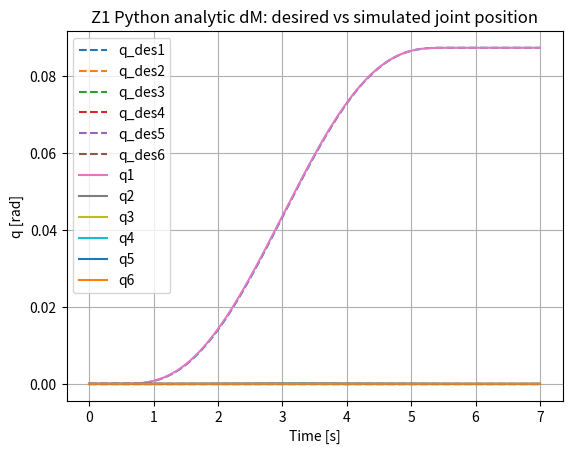
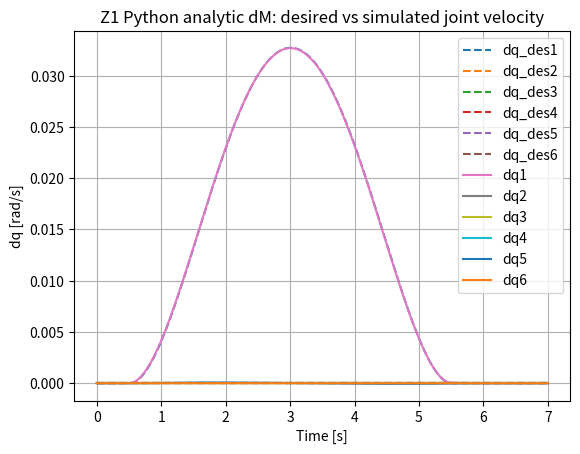
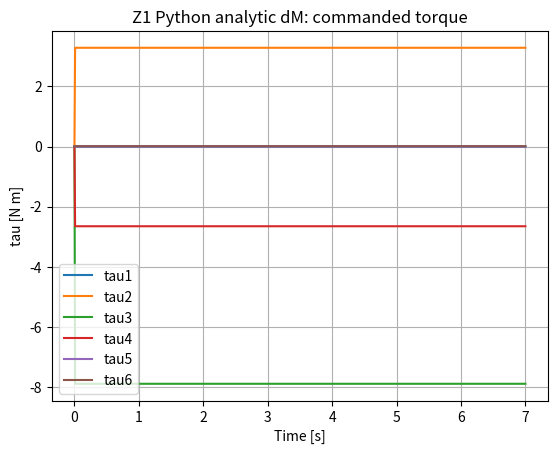

These figures' Python source, in order:
#!/usr/bin/env python3
r"""
Unitree Z1-style dynamics demo using analytic dM/dq from the Lie-bracket formula.

No symbolic math.
No finite difference for dM.

Run:
    python z1_analytic_dm_python.py --check
    python z1_analytic_dm_python.py --simulate
    python z1_analytic_dm_python.py --simulate --no-plot

This script calculates:
    M(q)
    dM/dq analytically using dJ/dq = A_lk [A_kj xi_j, xi_k]
    C(q,dq) from dM/dq
    N(q) from COM Jacobians
    qdd = M \ (tau - C dq - N - B dq)

Twist convention used here is xi = [v; w].
"""

from __future__ import annotations

import argparse
import csv
import math
import time
from dataclasses import dataclass
from typing import Tuple, Dict, Any

import numpy as np

NDOF = 6


def skew3(a: np.ndarray) -> np.ndarray:
    a = np.asarray(a).reshape(3)
    return np.array([
        [0.0, -a[2], a[1]],
        [a[2], 0.0, -a[0]],
        [-a[1], a[0], 0.0],
    ], dtype=np.result_type(a, float))


def inertia_from_urdf(ixx, ixy, ixz, iyy, iyz, izz) -> np.ndarray:
    return np.array([
        [ixx, ixy, ixz],
        [ixy, iyy, iyz],
        [ixz, iyz, izz],
    ], dtype=float)


def parallel_axis_theorem(I_body: np.ndarray, m_body: float, displacement: np.ndarray) -> np.ndarray:
    d = np.asarray(displacement, dtype=float).reshape(3)
    return I_body + m_body * ((d @ d) * np.eye(3) - np.outer(d, d))


def make_g(R: np.ndarray, p: np.ndarray) -> np.ndarray:
    dtype = np.result_type(R, p, float)
    g = np.eye(4, dtype=dtype)
    g[:3, :3] = R
    g[:3, 3] = np.asarray(p).reshape(3)
    return g


def adjoint(g: np.ndarray) -> np.ndarray:
    """Adjoint for twist convention xi=[v;w], matching Ad_g.m."""
    dtype = np.result_type(g, float)
    R = g[:3, :3]
    p = g[:3, 3]
    Ad = np.zeros((6, 6), dtype=dtype)
    Ad[:3, :3] = R
    Ad[:3, 3:6] = skew3(p) @ R
    Ad[3:6, 3:6] = R
    return Ad


def adjoint_inverse(g: np.ndarray) -> np.ndarray:
    """Inverse adjoint for twist convention xi=[v;w], matching Ad_g_inv.m."""
    dtype = np.result_type(g, float)
    R = g[:3, :3]
    p = g[:3, 3]
    Adi = np.zeros((6, 6), dtype=dtype)
    Adi[:3, :3] = R.T
    Adi[:3, 3:6] = -R.T @ skew3(p)
    Adi[3:6, 3:6] = R.T
    return Adi


def rodrigues(w: np.ndarray, theta: float | complex) -> np.ndarray:
    w = np.asarray(w)
    dtype = np.result_type(w, theta, float)
    w = w.astype(dtype).reshape(3)
    norm_w = np.linalg.norm(w.astype(complex if np.iscomplexobj(w) else float))
    I3 = np.eye(3, dtype=dtype)
    W = skew3(w)
    if abs(norm_w - 1.0) < 1e-12:
        return I3 + W * np.sin(theta) + (W @ W) * (1.0 - np.cos(theta))
    return I3 + (W / norm_w) * np.sin(norm_w * theta) + (W @ W / (norm_w * norm_w)) * (1.0 - np.cos(norm_w * theta))


def twist_exp(w: np.ndarray, v: np.ndarray, theta: float | complex) -> np.ndarray:
    w = np.asarray(w)
    v = np.asarray(v)
    dtype = np.result_type(w, v, theta, float)
    w = w.astype(dtype).reshape(3)
    v = v.astype(dtype).reshape(3)
    R = rodrigues(w, theta)
    p = (np.eye(3, dtype=dtype) - R) @ (skew3(w) @ v) + w * (w.T @ v) * theta
    return make_g(R, p)


def lie_bracket_vw(xi1: np.ndarray, xi2: np.ndarray) -> np.ndarray:
    """Lie bracket for twists xi=[v;w]."""
    xi1 = np.asarray(xi1)
    xi2 = np.asarray(xi2)
    dtype = np.result_type(xi1, xi2, float)
    v1, w1 = xi1[:3].astype(dtype), xi1[3:6].astype(dtype)
    v2, w2 = xi2[:3].astype(dtype), xi2[3:6].astype(dtype)
    return np.r_[np.cross(w1, v2) + np.cross(v1, w2), np.cross(w1, w2)].astype(dtype)


@dataclass
class Z1Params:
    g_const: float
    m_vec: np.ndarray
    I: Tuple[np.ndarray, ...]
    w: np.ndarray       # 3x6
    q_axis: np.ndarray  # 3x6 joint-axis points at home
    c: np.ndarray       # 3x6 COM offsets relative to joint home frame points
    gsl0: Tuple[np.ndarray, ...]


def z1_parameters() -> Z1Params:
    g_const = 9.80665
    m_vec = np.array([0.67332551, 1.19132258, 0.83940874, 0.56404563, 0.38938492, 0.0], dtype=float)

    I1 = inertia_from_urdf(0.00128328, -6e-08,  -4e-07, 0.00071931,  5e-07, 0.00083936)
    I2 = inertia_from_urdf(0.00102138,  0.00062358, 5.13e-06, 0.02429457, -2.1e-06, 0.02466114)
    I3 = inertia_from_urdf(0.00108061, -8.669e-05, -0.00208102, 0.00954238, -1.332e-05, 0.00886621)
    I4 = inertia_from_urdf(0.00031576,  8.13e-05,  4.091e-05, 0.00092996, -5.96e-06, 0.00097912)
    I5 = inertia_from_urdf(0.00017605,  4e-07,    5.689e-05, 0.00055896, -1.3e-07, 0.00053860)

    m_link06 = 0.28875807
    c_link06 = np.array([0.0241569, -0.00017355, -0.00143876])
    I_link06 = inertia_from_urdf(0.00018328, 1.22e-06, 5.4e-07, 0.0001475, 8e-08, 0.0001468)

    m_gripper_stator = 0.52603655
    c_gripper_stator = np.array([0.04764427, -0.00035819, -0.00249162])
    I_gripper_stator = inertia_from_urdf(0.00038683, -0.00000359, 0.00007662, 0.00068614, 0.00000209, 0.00066293)

    m_gripper_mover = 0.27621302
    c_gripper_mover = np.array([0.01320633, 0.00476708, 0.00380534])
    I_gripper_mover = inertia_from_urdf(0.00017716, 0.00001683, -0.00001786, 0.00026787, 0.00000262, 0.00035728)

    gripper_joint_origin = np.array([0.051, 0.0, 0.0])
    m_total = m_link06 + m_gripper_stator + m_gripper_mover
    c_gripper_stator_in_link06 = gripper_joint_origin + c_gripper_stator
    c_gripper_mover_in_link06 = gripper_joint_origin + c_gripper_mover
    c_combined = (
        m_link06 * c_link06
        + m_gripper_stator * c_gripper_stator_in_link06
        + m_gripper_mover * c_gripper_mover_in_link06
    ) / m_total

    I_link06_at_combined = parallel_axis_theorem(I_link06, m_link06, c_link06 - c_combined)
    I_gripper_stator_at_combined = parallel_axis_theorem(I_gripper_stator, m_gripper_stator, c_gripper_stator_in_link06 - c_combined)
    I_gripper_mover_at_combined = parallel_axis_theorem(I_gripper_mover, m_gripper_mover, c_gripper_mover_in_link06 - c_combined)
    I6 = I_link06_at_combined + I_gripper_stator_at_combined + I_gripper_mover_at_combined
    m_vec[5] = m_total

    w = np.array([
        [0.0, 0.0, 0.0, 0.0, 0.0, 1.0],
        [0.0, 1.0, 1.0, 1.0, 0.0, 0.0],
        [1.0, 0.0, 0.0, 0.0, 1.0, 0.0],
    ], dtype=float)

    q_axis = np.array([
        [0.0,     0.0,   -0.35,  -0.132, -0.062, -0.0128],
        [0.0,     0.0,    0.0,    0.0,    0.0,    0.0],
        [0.0585,  0.1035, 0.1035, 0.1605, 0.1605, 0.1605],
    ], dtype=float)

    c = np.array([
        [ 2.47e-06,   -0.11012601,  0.10609208,  0.04366681, 0.03121533, c_combined[0]],
        [-0.00025198,  0.00240029, -0.00541815,  0.00364738, 0.0,        c_combined[1]],
        [ 0.02317169,  0.00158266,  0.03476383, -0.00170192, 0.00646316, c_combined[2]],
    ], dtype=float)

    I = (I1, I2, I3, I4, I5, I6)
    gsl0 = tuple(make_g(np.eye(3), q_axis[:, i] + c[:, i]) for i in range(NDOF))
    return Z1Params(g_const=g_const, m_vec=m_vec, I=I, w=w, q_axis=q_axis, c=c, gsl0=gsl0)


def z1_twists(p: Z1Params) -> Tuple[np.ndarray, np.ndarray, np.ndarray]:
    w_list = p.w.copy()
    v_list = np.zeros((3, NDOF), dtype=float)
    twists = np.zeros((6, NDOF), dtype=float)
    for i in range(NDOF):
        w = w_list[:, i]
        q0 = p.q_axis[:, i]
        v = -np.cross(w, q0)
        v_list[:, i] = v
        twists[:, i] = np.r_[v, w]
    return twists, w_list, v_list


def compute_A_and_Gp(q: np.ndarray, p: Z1Params) -> Tuple[np.ndarray, np.ndarray, np.ndarray]:
    q = np.asarray(q).reshape(NDOF)
    xi, w_list, v_list = z1_twists(p)
    E = [twist_exp(w_list[:, i], v_list[:, i], q[i]) for i in range(NDOF)]

    A = np.zeros((NDOF, NDOF, 6, 6), dtype=float)  # A[l,j]
    for l in range(NDOF):
        for j in range(NDOF):
            if l < j:
                continue
            if l == j:
                A[l, j] = np.eye(6)
            else:
                g = np.eye(4)
                for r in range(j + 1, l + 1):
                    g = g @ E[r]
                A[l, j] = adjoint_inverse(g)

    Gp = np.zeros((NDOF, 6, 6), dtype=float)
    for l in range(NDOF):
        G = np.zeros((6, 6), dtype=float)
        G[:3, :3] = p.m_vec[l] * np.eye(3)
        G[3:6, 3:6] = p.I[l]
        A0 = adjoint_inverse(p.gsl0[l])
        Gp[l] = A0.T @ G @ A0
    return A, Gp, xi


def dJ_column_analytic(l: int, j: int, k: int, A: np.ndarray, xi: np.ndarray) -> np.ndarray:
    """d/dq_k of J_lj = A_lj xi_j.  Indices are 0-based."""
    if not (l >= k >= j):
        return np.zeros(6)
    return A[l, k] @ lie_bracket_vw(A[k, j] @ xi[:, j], xi[:, k])


def mass_and_dM_analytic(q: np.ndarray, p: Z1Params) -> Tuple[np.ndarray, np.ndarray]:
    A, Gp, xi = compute_A_and_Gp(q, p)

    # J[l,j] = A_lj xi_j
    J = np.zeros((NDOF, NDOF, 6), dtype=float)
    for l in range(NDOF):
        for j in range(l + 1):
            J[l, j] = A[l, j] @ xi[:, j]

    GJ = np.einsum("lab,ljb->lja", Gp, J)  # Gp[l] @ J[l,j]

    M = np.zeros((NDOF, NDOF), dtype=float)
    for i in range(NDOF):
        for j in range(NDOF):
            val = 0.0
            for l in range(max(i, j), NDOF):
                val += J[l, i] @ GJ[l, j]
            M[i, j] = val
    M = 0.5 * (M + M.T)

    # Precompute dJ[l,j,k]
    dJ = np.zeros((NDOF, NDOF, NDOF, 6), dtype=float)
    for l in range(NDOF):
        for j in range(l + 1):
            for k in range(j, l + 1):
                dJ[l, j, k] = dJ_column_analytic(l, j, k, A, xi)

    GdJ = np.einsum("lab,ljkb->ljka", Gp, dJ)  # Gp[l] @ dJ[l,j,k]

    dM = np.zeros((NDOF, NDOF, NDOF), dtype=float)
    for k in range(NDOF):
        for i in range(NDOF):
            for j in range(NDOF):
                val = 0.0
                for l in range(max(i, j), NDOF):
                    val += dJ[l, i, k] @ GJ[l, j] + J[l, i] @ GdJ[l, j, k]
                dM[i, j, k] = val
    return M, dM


def mass_matrix_analytic(q: np.ndarray, p: Z1Params) -> np.ndarray:
    M, _ = mass_and_dM_analytic(q, p)
    return M


def coriolis_from_dM(dM: np.ndarray, dq: np.ndarray) -> np.ndarray:
    dq = np.asarray(dq).reshape(NDOF)
    C = np.zeros((NDOF, NDOF), dtype=float)
    for i in range(NDOF):
        for j in range(NDOF):
            # sum_k 0.5*(dM_ij/dqk + dM_ik/dqj - dM_kj/dqi)*dqk
            C[i, j] = 0.5 * sum((dM[i, j, k] + dM[i, k, j] - dM[k, j, i]) * dq[k] for k in range(NDOF))
    return C


def gravity_vector_analytic(q: np.ndarray, p: Z1Params) -> np.ndarray:
    q = np.asarray(q).reshape(NDOF)
    xi, w_list, v_list = z1_twists(p)
    E = [twist_exp(w_list[:, i], v_list[:, i], q[i]) for i in range(NDOF)]

    p_com = np.zeros((3, NDOF), dtype=float)
    for l in range(NDOF):
        g = np.eye(4)
        for r in range(l + 1):
            g = g @ E[r]
        g_com = g @ p.gsl0[l]
        p_com[:, l] = g_com[:3, 3]

    J_space = np.zeros((6, NDOF), dtype=float)
    T_prev = np.eye(4)
    for j in range(NDOF):
        J_space[:, j] = adjoint(T_prev) @ xi[:, j]
        T_prev = T_prev @ E[j]

    N = np.zeros(NDOF, dtype=float)
    for j in range(NDOF):
        vj = J_space[:3, j]
        wj = J_space[3:6, j]
        for l in range(j, NDOF):
            dp = vj + np.cross(wj, p_com[:, l])
            N[j] += p.m_vec[l] * p.g_const * dp[2]
    return N


def dynamics_analytic(q: np.ndarray, dq: np.ndarray, p: Z1Params) -> Tuple[np.ndarray, np.ndarray, np.ndarray, np.ndarray]:
    M, dM = mass_and_dM_analytic(q, p)
    C = coriolis_from_dM(dM, dq)
    N = gravity_vector_analytic(q, p)
    return M, C, N, dM


def desired_trajectory(
    t: float,
    q_start: np.ndarray | None = None,
    joint: int = 1,
    angle_deg: float = 5.0,
    move_start: float = 0.5,
    move_duration: float = 5.0,
) -> Tuple[np.ndarray, np.ndarray, np.ndarray]:
    """One-joint quintic test trajectory.

    joint is 1-based: joint=1 moves q1, joint=6 moves q6.
    angle_deg is relative to q_start, not absolute.

    Timeline:
        0 ... move_start: hold q_start
        move_start ... move_start+move_duration: smooth quintic move
        after move: hold q_goal
    """
    if q_start is None:
        q_start = np.zeros(NDOF, dtype=float)
    else:
        q_start = np.asarray(q_start, dtype=float).reshape(NDOF)

    if not 1 <= int(joint) <= NDOF:
        raise ValueError(f"joint must be in 1..{NDOF}, got {joint}")

    q_goal = q_start.copy()
    q_goal[int(joint) - 1] += math.radians(float(angle_deg))

    elapsed = float(t) - float(move_start)
    if elapsed <= 0.0:
        return q_start.copy(), np.zeros(NDOF), np.zeros(NDOF)

    T = max(float(move_duration), 1e-9)
    if elapsed >= T:
        return q_goal.copy(), np.zeros(NDOF), np.zeros(NDOF)

    s = elapsed / T
    b = 10*s**3 - 15*s**4 + 6*s**5
    bd = (30*s**2 - 60*s**3 + 30*s**4) / T
    bdd = (60*s - 180*s**2 + 120*s**3) / (T*T)

    delta = q_goal - q_start
    return q_start + b * delta, bd * delta, bdd * delta


def control_logic(
    t: float,
    q: np.ndarray,
    dq: np.ndarray,
    p: Z1Params,
    joint: int = 1,
    angle_deg: float = 5.0,
    move_start: float = 0.5,
    move_duration: float = 5.0,
) -> np.ndarray:
    qd, dqd, ddqd = desired_trajectory(
        t,
        q_start=np.zeros(NDOF),
        joint=joint,
        angle_deg=angle_deg,
        move_start=move_start,
        move_duration=move_duration,
    )
    Kp = np.diag([80, 80, 70, 55, 35, 25])
    Kd = np.diag([16, 16, 14, 11, 7, 5])
    e = qd - q
    de = dqd - dq

    # Computed-torque style: tau = M*(ddq_des + Kd*de + Kp*e) + C*dq + N
    M, C, N, _ = dynamics_analytic(q, dq, p)
    tau = M @ (ddqd + Kd @ de + Kp @ e) + C @ dq + N
    return tau


def forward_dynamics(q: np.ndarray, dq: np.ndarray, tau: np.ndarray, p: Z1Params, damping: np.ndarray) -> np.ndarray:
    M, C, N, _ = dynamics_analytic(q, dq, p)
    return np.linalg.solve(M, tau - C @ dq - N - damping @ dq)


def simulate(
    t_end: float = 7.0,
    dt: float = 0.01,
    csv_path: str = "z1_python_sim_log.csv",
    joint: int = 1,
    angle_deg: float = 5.0,
    move_start: float = 0.5,
    move_duration: float = 5.0,
) -> Dict[str, np.ndarray]:
    p = z1_parameters()
    damping = np.diag([0.02, 0.02, 0.02, 0.01, 0.01, 0.005])
    steps = int(round(t_end / dt))
    q = np.zeros(NDOF)
    dq = np.zeros(NDOF)

    t_log = np.zeros(steps + 1)
    q_log = np.zeros((steps + 1, NDOF))
    dq_log = np.zeros((steps + 1, NDOF))
    tau_log = np.zeros((steps + 1, NDOF))
    qd_log = np.zeros((steps + 1, NDOF))
    dqd_log = np.zeros((steps + 1, NDOF))
    ddqd_log = np.zeros((steps + 1, NDOF))

    qd0, dqd0, ddqd0 = desired_trajectory(
        0.0, q_start=np.zeros(NDOF), joint=joint, angle_deg=angle_deg,
        move_start=move_start, move_duration=move_duration,
    )
    q_log[0] = q
    dq_log[0] = dq
    qd_log[0] = qd0
    dqd_log[0] = dqd0
    ddqd_log[0] = ddqd0

    start = time.perf_counter()
    for k in range(steps):
        t = k * dt

        # Calculate dynamics ONCE per controller step.
        # This is faster than calling control_logic() and forward_dynamics() separately.
        M, C, N, _ = dynamics_analytic(q, dq, p)
        qd, dqd, ddqd = desired_trajectory(
            t,
            q_start=np.zeros(NDOF),
            joint=joint,
            angle_deg=angle_deg,
            move_start=move_start,
            move_duration=move_duration,
        )
        Kp = np.diag([80, 80, 70, 55, 35, 25])
        Kd = np.diag([16, 16, 14, 11, 7, 5])
        tau = M @ (ddqd + Kd @ (dqd - dq) + Kp @ (qd - q)) + C @ dq + N
        qdd = np.linalg.solve(M, tau - C @ dq - N - damping @ dq)

        # Semi-implicit Euler. Fast and stable enough for this learning demo.
        dq = dq + qdd * dt
        q = q + dq * dt

        t_log[k + 1] = t + dt
        q_log[k + 1] = q
        dq_log[k + 1] = dq
        tau_log[k + 1] = tau
        qd_log[k + 1] = qd
        dqd_log[k + 1] = dqd
        ddqd_log[k + 1] = ddqd
    elapsed = time.perf_counter() - start

    with open(csv_path, "w", newline="") as f:
        writer = csv.writer(f)
        writer.writerow(
            ["t"]
            + [f"q_des{i+1}" for i in range(NDOF)]
            + [f"dq_des{i+1}" for i in range(NDOF)]
            + [f"ddq_des{i+1}" for i in range(NDOF)]
            + [f"q{i+1}" for i in range(NDOF)]
            + [f"dq{i+1}" for i in range(NDOF)]
            + [f"tau{i+1}" for i in range(NDOF)]
        )
        for i in range(steps + 1):
            writer.writerow([t_log[i], *qd_log[i], *dqd_log[i], *ddqd_log[i], *q_log[i], *dq_log[i], *tau_log[i]])

    print(f"Trajectory: joint {joint}, angle {angle_deg:.3f} deg, move_start {move_start:.3f} s, move_duration {move_duration:.3f} s")
    print("Max |q_des| by joint [deg] =", np.rad2deg(np.max(np.abs(qd_log), axis=0)))
    print("Max |dq_des| by joint [rad/s] =", np.max(np.abs(dqd_log), axis=0))
    print("Max |ddq_des| by joint [rad/s^2] =", np.max(np.abs(ddqd_log), axis=0))
    print("Max |tau| by joint [Nm] =", np.max(np.abs(tau_log), axis=0))
    print(f"Simulation finished: {steps} steps in {elapsed:.2f} s")
    print(f"CSV log written: {csv_path}")
    return {"t": t_log, "q": q_log, "dq": dq_log, "tau": tau_log, "q_des": qd_log, "dq_des": dqd_log, "ddq_des": ddqd_log}


def finite_difference_dM(q: np.ndarray, p: Z1Params, eps: float = 1e-6) -> np.ndarray:
    q = np.asarray(q).reshape(NDOF)
    dM = np.zeros((NDOF, NDOF, NDOF), dtype=float)
    for k in range(NDOF):
        e = np.zeros(NDOF)
        e[k] = eps
        Mp = mass_matrix_analytic(q + e, p)
        Mm = mass_matrix_analytic(q - e, p)
        dM[:, :, k] = (Mp - Mm) / (2 * eps)
    return dM


def check_against_finite_difference() -> None:
    p = z1_parameters()
    q = np.array([0.20, 0.25, -0.25, 0.15, 0.10, 0.10])
    dq = np.array([0.50, -0.30, 0.20, -0.10, 0.40, -0.20])
    M, dM = mass_and_dM_analytic(q, p)
    C = coriolis_from_dM(dM, dq)
    N = gravity_vector_analytic(q, p)
    dM_fd = finite_difference_dM(q, p, eps=1e-6)
    C_fd = coriolis_from_dM(dM_fd, dq)

    print("Check analytic dM against finite-difference dM at one point")
    print("q  =", q)
    print("dq =", dq)
    print("M condition number =", np.linalg.cond(M))
    print("max abs dM error =", np.max(np.abs(dM - dM_fd)))
    print("fro dM error     =", np.linalg.norm((dM - dM_fd).reshape(-1)))
    print("C*dq analytic    =", C @ dq)
    print("C*dq finite diff =", C_fd @ dq)
    print("C*dq error norm  =", np.linalg.norm(C @ dq - C_fd @ dq))
    print("N(q)             =", N)


def plot_logs(log: Dict[str, np.ndarray]) -> None:
    try:
        import matplotlib.pyplot as plt
    except Exception as exc:
        print(f"matplotlib is not available: {exc}")
        return
    t, q, dq, tau = log["t"], log["q"], log["dq"], log["tau"]
    q_des, dq_des = log["q_des"], log["dq_des"]

    plt.figure()
    plt.plot(t, q_des, linestyle="--")
    plt.plot(t, q)
    plt.grid(True)
    plt.xlabel("Time [s]")
    plt.ylabel("q [rad]")
    plt.title("Z1 Python analytic dM: desired vs simulated joint position")
    plt.legend([f"q_des{i+1}" for i in range(NDOF)] + [f"q{i+1}" for i in range(NDOF)])

    plt.figure()
    plt.plot(t, dq_des, linestyle="--")
    plt.plot(t, dq)
    plt.grid(True)
    plt.xlabel("Time [s]")
    plt.ylabel("dq [rad/s]")
    plt.title("Z1 Python analytic dM: desired vs simulated joint velocity")
    plt.legend([f"dq_des{i+1}" for i in range(NDOF)] + [f"dq{i+1}" for i in range(NDOF)])

    plt.figure()
    plt.plot(t, tau)
    plt.grid(True)
    plt.xlabel("Time [s]")
    plt.ylabel("tau [N m]")
    plt.title("Z1 Python analytic dM: commanded torque")
    plt.legend([f"tau{i+1}" for i in range(NDOF)])
    plt.show()


def main() -> None:
    parser = argparse.ArgumentParser(description="Unitree Z1 analytic dM dynamics demo in Python")
    parser.add_argument("--check", action="store_true", help="check analytic dM against finite difference")
    parser.add_argument("--simulate", action="store_true", help="run the torque-to-q simulation")
    parser.add_argument("--tend", type=float, default=7.0, help="simulation duration [s]")
    parser.add_argument("--dt", type=float, default=0.01, help="controller/integration step [s]")
    parser.add_argument("--csv", type=str, default="z1_python_sim_log.csv", help="CSV output path")
    parser.add_argument("--no-plot", action="store_true", help="do not show matplotlib plots")
    parser.add_argument("--joint", type=int, default=1, help="1-based joint index to move, from 1 to 6")
    parser.add_argument("--angle-deg", type=float, default=5.0, help="relative target angle for that joint [deg]")
    parser.add_argument("--move-start", type=float, default=0.5, help="hold time before motion starts [s]")
    parser.add_argument("--move-duration", type=float, default=5.0, help="quintic move duration [s]")
    args = parser.parse_args()

    if not args.check and not args.simulate:
        args.check = True
        args.simulate = True

    if args.check:
        check_against_finite_difference()
    if args.simulate:
        log = simulate(
            t_end=args.tend,
            dt=args.dt,
            csv_path=args.csv,
            joint=args.joint,
            angle_deg=args.angle_deg,
            move_start=args.move_start,
            move_duration=args.move_duration,
        )
        if not args.no_plot:
            plot_logs(log)


if __name__ == "__main__":
    main()
